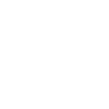
t = 0.00 s
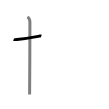
t = 1.50 s
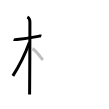
t = 3.25 s
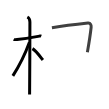
t = 4.75 s
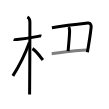
t = 6.50 s
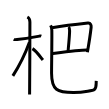
t = 8.00 s

The animated SVG that drew these frames (rendered in a browser with its animation timeline set to each time). Animation: 8 SMIL elements (animate=8); one cycle of 8.00 s.

<svg width="109px" height="109px" viewBox="0 0 px 109px" xmlns="http://www.w3.org/2000/svg" xmlns:xlink="http://www.w3.org/1999/xlink" xml:space="preserve" version="1.1"  baseProfile="full">
<path d="M13.78,39.22c0.35,0.24,2.39,0.41,3.31,0.31c3.94-0.41,16.12-2.21,22.45-3.41c0.92-0.17,1.15-0.24,1.73,0" style="fill:none;stroke:black;stroke-width:3;opacity:0">
  <animate attributeType="CSS" attributeName="opacity" from="0" to="1" begin="0s" dur="1s" repeatCount="0" fill="freeze" />
</path>
<path d="M27.36,17c0.91,0.47,2.54,2.5,2.54,4.92c0,0.95-0.12,66.75-0.3,72.58" style="fill:none;stroke:black;stroke-width:3;opacity:0">
  <animate attributeType="CSS" attributeName="opacity" from="0" to="1" begin="1s" dur="1s" repeatCount="0" fill="freeze" />
</path>
<path d="M29.44,42.28c-5.34,14.6-8.31,20.78-16.58,33.56" style="fill:none;stroke:black;stroke-width:3;opacity:0">
  <animate attributeType="CSS" attributeName="opacity" from="0" to="1" begin="2s" dur="1s" repeatCount="0" fill="freeze" />
</path>
<path d="M32.47,48.65c3.22,1.79,7.69,7.92,10.41,11.39" style="fill:none;stroke:black;stroke-width:3;opacity:0">
  <animate attributeType="CSS" attributeName="opacity" from="0" to="1" begin="3s" dur="1s" repeatCount="0" fill="freeze" />
</path>
<path d="M51.93,27.71c13.43-2.32,28.65-3.98,36.04-4.75c2.71-0.28,3.36,2.62,3.17,4.32c-0.69,6.22-1.79,13.94-3.75,24.93" style="fill:none;stroke:black;stroke-width:3;opacity:0">
  <animate attributeType="CSS" attributeName="opacity" from="0" to="1" begin="4s" dur="1s" repeatCount="0" fill="freeze" />
</path>
<path d="M68.52,26.93c0.54,0.41,1.1,3.01,1.09,3.83c-0.11,6.49-0.86,11.74-1.49,20.36" style="fill:none;stroke:black;stroke-width:3;opacity:0">
  <animate attributeType="CSS" attributeName="opacity" from="0" to="1" begin="5s" dur="1s" repeatCount="0" fill="freeze" />
</path>
<path d="M51.7,53.65c3.78-0.45,28.3-3.9,35.99-3.65" style="fill:none;stroke:black;stroke-width:3;opacity:0">
  <animate attributeType="CSS" attributeName="opacity" from="0" to="1" begin="6s" dur="1s" repeatCount="0" fill="freeze" />
</path>
<path d="M50.63,25.41c0.65,1.28,1.16,2.79,1.2,4.76c0.17,8.81-0.26,35.53-0.26,43.15c0,16.93,5.93,19.18,21.75,19.25c11.04,0.05,20.41-2.36,20.96-2.85c2.4-2.15,1.75-5.12,1.96-8.89" style="fill:none;stroke:black;stroke-width:3;opacity:0">
  <animate attributeType="CSS" attributeName="opacity" from="0" to="1" begin="7s" dur="1s" repeatCount="0" fill="freeze" />
</path>
</svg>
